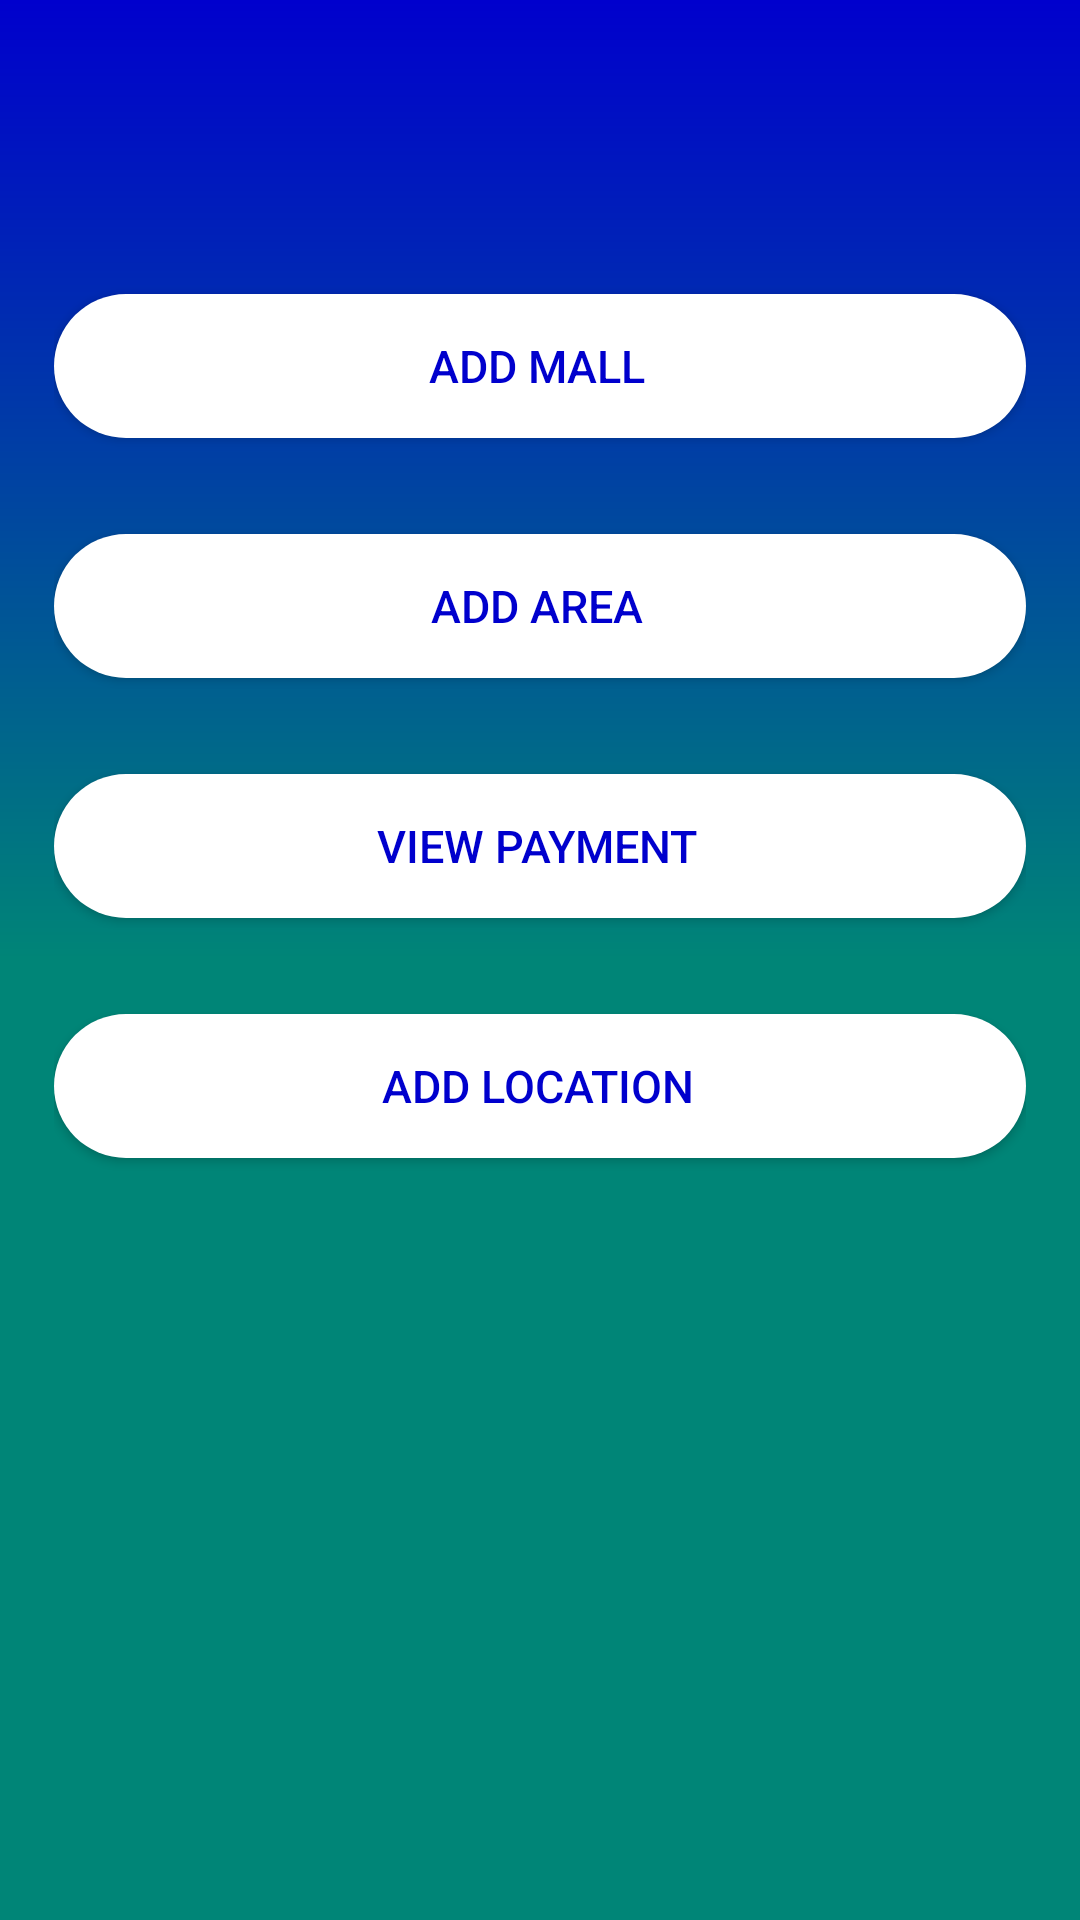

Layout XML and referenced resources for this Android screen:
<!-- AndroidManifest.xml: application theme AppTheme -->
<!-- res/layout/activity_admin_home.xml -->
<?xml version="1.0" encoding="utf-8"?>
<RelativeLayout xmlns:android="http://schemas.android.com/apk/res/android"
    xmlns:app="http://schemas.android.com/apk/res-auto"
    xmlns:tools="http://schemas.android.com/tools"
    android:layout_width="match_parent"
    android:layout_height="match_parent"
    android:padding="18dp"
    android:background="@drawable/gradient"
    tools:context=".Activity.Activity.AdminHome">
    <Button
        android:id="@+id/id_mall"
        android:layout_width="match_parent"
        android:layout_height="wrap_content"
        android:layout_marginTop="80dp"
        android:background="@drawable/button_shape"
        android:text="Add mall"
        android:textSize="15dp"
        android:textColor="@color/blue"
        />
    <Button
        android:layout_width="match_parent"
        android:layout_height="wrap_content"
        android:layout_marginTop="160dp"
        android:background="@drawable/button_shape"
        android:text="Add Area"
        android:textColor="@color/blue"
        android:textSize="15dp"
        android:id="@+id/id_admin_area"/>
    <Button
        android:layout_width="match_parent"
        android:layout_height="wrap_content"
        android:layout_marginTop="240dp"
        android:background="@drawable/button_shape"
        android:id="@+id/id_view_payment"
        android:text="View payment"
        android:textSize="15dp"
        android:textColor="@color/blue"/>
    <Button
        android:id="@+id/id_location_add"
        android:layout_width="match_parent"
        android:layout_height="wrap_content"
        android:layout_marginTop="320dp"
        android:background="@drawable/button_shape"
        android:text="Add location"
        android:textSize="15dp"
        android:textColor="@color/blue"/>


</RelativeLayout>
<!-- resources referenced by this layout -->
<resources>
  <color name="blue">#0000cd</color>
  <!-- drawable button_shape (drawable) -->
  <?xml version="1.0" encoding="utf-8"?>
  <shape xmlns:android="http://schemas.android.com/apk/res/android"
      android:shape="rectangle">
      <gradient
          android:startColor="#FFFFFF"
          android:endColor="#FFFFFF"
          android:angle="45"/>
      <padding android:left="6dp"
          android:top="8dp"
          android:right="8dp"
          android:bottom="8dp" />
      <corners android:radius="30dp" />
  
  </shape>
  <!-- drawable gradient (drawable) -->
  <?xml version="1.0" encoding="utf-8"?>
  <shape xmlns:android="http://schemas.android.com/apk/res/android"
      android:shape="rectangle">
      <gradient
          android:startColor="@color/colorPrimary"
          android:endColor="@color/blue"
          android:centerColor="@color/colorPrimary"
          android:angle="90"
          android:type="linear"/>
  
  </shape>
  <style name="AppTheme" parent="Theme.AppCompat.Light.DarkActionBar">
  
  
          
      </style>
  <color name="colorPrimary">#008577</color>
</resources>
